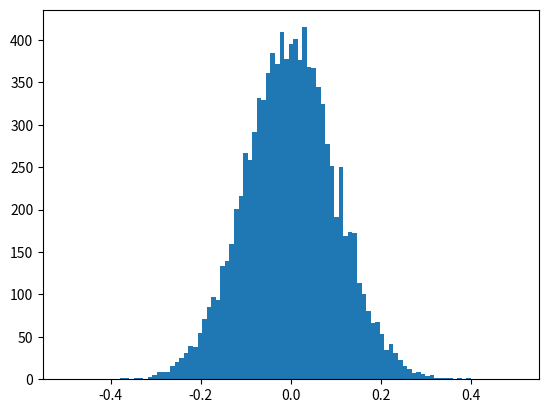

The matplotlib source for this figure: (Note: this script raises an exception after producing the figure.)
import math
import random
import numpy as np
import matplotlib.pyplot as plt
import matplotlib.mlab as mlab

__author__ = "Jacob	Geller"  # EDIT
__NetID__ = "coby.geller"  # EDIT
__GitHubID__ = "cobygeller"  # EDIT
__SelfGrade__ = ""  # EDIT
__Challenge__ = "5"

"""
Random Signals and Systems
Course: ECEN 303-502
Maximum Grade: 5
"""

'''
PART 1
'''

runs = 10000 # Number of points in histograms
sample = 100 # Number of random variables in each sum

average = [] # List of empirical averages
scaledsums = [] # List of empirical scaled sums
mean = 0.0
stddev = 1.0

for iteration in range(0, runs):
    sequence = []
    summation = 0.0
    for index in range(0, sample):
        trial = (random.gauss(mean, stddev) - mean) / stddev
        sequence.append(trial)
        summation += trial
    average.append(summation / sample) # LLN
    scaledsums.append(summation / math.sqrt(sample)) # CLT

bins = np.linspace(-5 / math.sqrt(sample), 5 / math.sqrt(sample), 100)
plt.hist(average, bins, normed=1, facecolor='blue', alpha=0.5)
plt.xlabel('Quantized Value')
plt.ylabel('Probability Density Function')
plt.show() # LLN

bins = np.linspace(-5, 5, 100)
plt.hist(scaledsums, bins, normed=1, facecolor='green', alpha=0.5)
plt.xlabel('Quantized Value')
plt.ylabel('Probability Density Function')
normal = mlab.normpdf(bins, 0.0, 1)
plt.plot(bins, normal, 'k--')
plt.show() # CLT

'''
PART 2
'''

runs = 1000 # Number of points in histograms
sample = 10000 # Number of random variables in each sum

average = [] # List of empirical averages
scaledsums = [] # List of empirical scaled sums
mean = 0.5 # Mean of Bernoulli random variable
stddev = 0.5 # Standard deviation of Bernoulli random variable

for iteration in range(0, runs):
    sequence = []
    summation = 0.0
    for index in range(0, sample):
        trial = (random.getrandbits(1) - mean) / stddev
        sequence.append(trial)
        summation += trial
    average.append(summation / sample) # LLN
    scaledsums.append(summation / math.sqrt(sample)) # CLT

bins = np.linspace(-5 / math.sqrt(sample), 5 / math.sqrt(sample), 100)
plt.hist(average, bins, normed=1, facecolor='blue', alpha=0.5)
plt.xlabel('Quantized Value')
plt.ylabel('Probability Density Function')
plt.show() # LLN

bins = np.linspace(-5, 5, 100)
plt.hist(scaledsums, bins, normed=1, facecolor='green', alpha=0.5)
plt.xlabel('Quantized Value')
plt.ylabel('Probability Density Function')
normal = mlab.normpdf(bins, 0.0, 1)
plt.plot(bins, normal, 'k--')
plt.show() # CLT


'''
PART 3
'''

runs = 1000 # Number of points in histograms
sample = 10000 # Number of random variables in each sum

average = [] # List of empirical averages
scaledsums = [] # List of empirical scaled sums
mean = 1.0 # Mean of Bernoulli random variable
stddev = 1.0 # Standard deviation of Bernoulli random variable

for iteration in range(0, runs):
    sequence = []
    summation = 0.0
    for index in range(0, sample):
        trial = (random.expovariate(mean) - mean) / stddev
        sequence.append(trial)
        summation += trial
    average.append(summation / sample) # LLN
    scaledsums.append(summation / math.sqrt(sample)) # CLT

bins = np.linspace(-5 / math.sqrt(sample), 5 / math.sqrt(sample), 100)
plt.hist(average, bins, normed=1, facecolor='blue', alpha=0.5)
plt.xlabel('Quantized Value')
plt.ylabel('Probability Density Function')
plt.show() # LLN

bins = np.linspace(-5, 5, 100)
plt.hist(scaledsums, bins, normed=1, facecolor='green', alpha=0.5)
plt.xlabel('Quantized Value')
plt.ylabel('Probability Density Function')
normal = mlab.normpdf(bins, 0.0, 1)
plt.plot(bins, normal, 'k--')
plt.show() # CLT

'''
PART 4
'''

runs = 1000 # Number of points in histograms
sample = 1000 # Number of random variables in each sum

average = [] # List of empirical averages

for iteration in range(0, runs):
    sequence = []
    runningavg = 0.0
    for index in range(0, sample):
        trial = np.random.standard_cauchy()
        sequence.append(trial)
        runningavg += trial / sample
    average.append(runningavg) # LLN

bins = np.linspace(-5, 5, 100)
plt.hist(scaledsums, bins, normed=1, facecolor='green', alpha=0.5)
plt.xlabel('Quantized Value')
plt.ylabel('Probability Density Function')
normal = mlab.normpdf(bins, 0.0, 1)
plt.plot(bins, normal, 'k--')
plt.show() # LLN


'''
Answers:

1.

2.

3.

4.

5.

6.

7.

8.

9.

10.

11.

12.

13.

14.

15.



'''